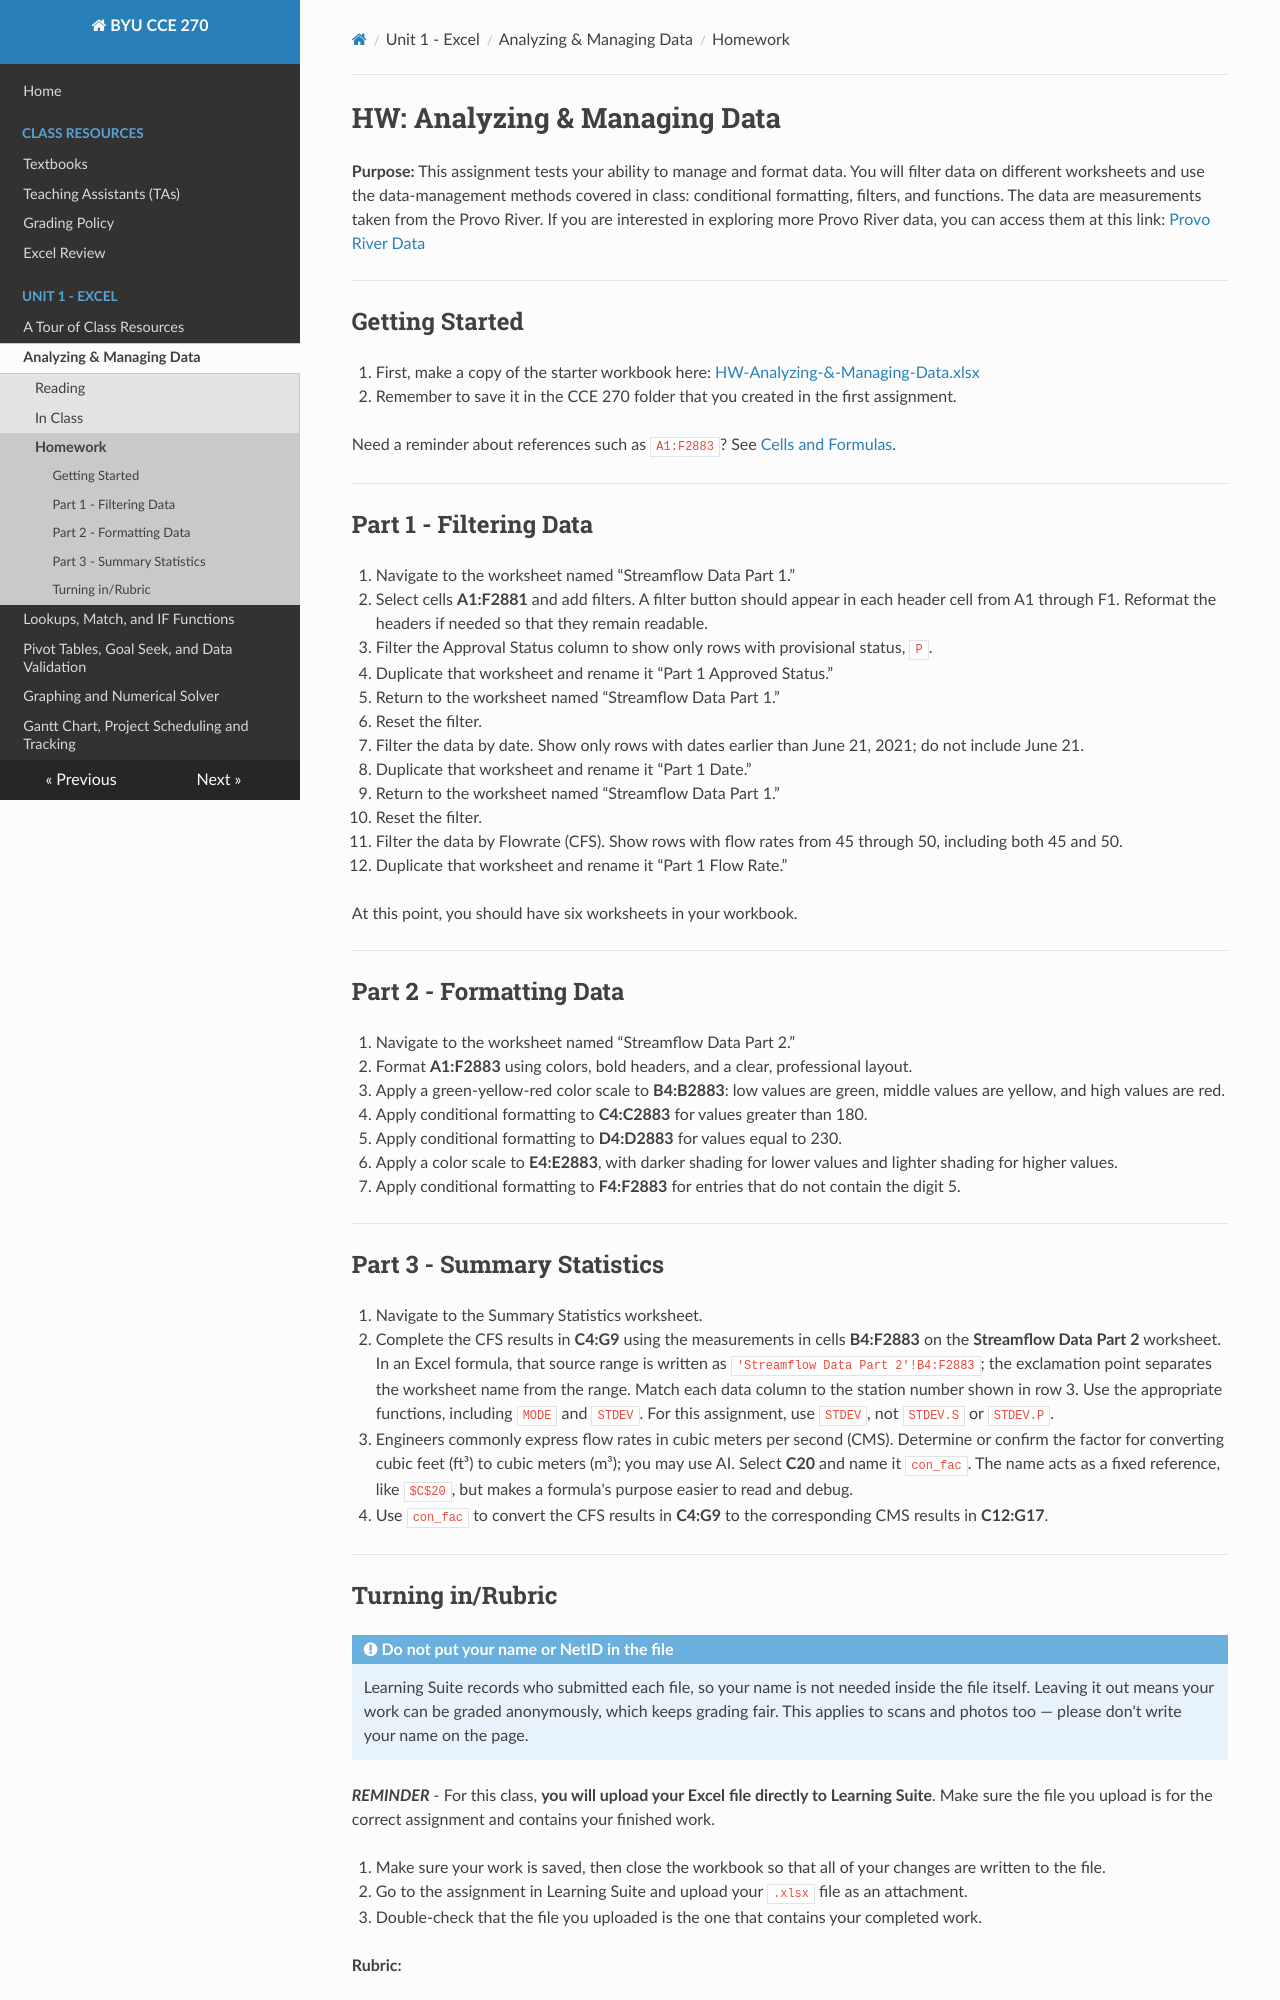

repository: byu-cce270/content · page: unit1/1_analyzing_managing_data/data_hw/index.html · generator: mkdocs

#  HW: Analyzing & Managing Data

**Purpose:** This assignment tests your ability to manage and format data. You will filter data on different worksheets and use the data-management methods covered in class: conditional formatting, filters, and functions. The data are measurements taken from the Provo River. If you are interested in exploring more Provo River data, you can access them at this link:
[Provo River Data](https://waterdata.usgs.gov/monitoring-location/10163000/#parameterCode=00065&period=P7D){:target="_blank"}

---

## Getting Started

1. First, make a copy of the starter workbook here:
   [HW-Analyzing-&-Managing-Data.xlsx](HW-Analyzing-%26-Managing-Data.xlsx)
2. Remember to save it in the CCE 270 folder that you created in the first assignment.

Need a reminder about references such as `A1:F2883`? See [Cells and Formulas](../../resources/excel_review/basic_excel_review.md).

---

## Part 1 - Filtering Data

1. Navigate to the worksheet named “Streamflow Data Part 1.”
2. Select cells **A1:F2881** and add filters. A filter button should appear in each header cell from A1 through F1. Reformat the headers if needed so that they remain readable.
3. Filter the Approval Status column to show only rows with provisional status, `P`.
4. Duplicate that worksheet and rename it “Part 1 Approved Status.”
5. Return to the worksheet named “Streamflow Data Part 1.”
6. Reset the filter.
7. Filter the data by date. Show only rows with dates earlier than June 21, 2021; do not include June 21.
8. Duplicate that worksheet and rename it “Part 1 Date.”
9. Return to the worksheet named “Streamflow Data Part 1.”
10. Reset the filter.
11. Filter the data by Flowrate (CFS). Show rows with flow rates from 45 through 50, including both 45 and 50.
12. Duplicate that worksheet and rename it “Part 1 Flow Rate.”

At this point, you should have six worksheets in your workbook.

---

## Part 2 - Formatting Data

1. Navigate to the worksheet named “Streamflow Data Part 2.”
2. Format **A1:F2883** using colors, bold headers, and a clear, professional layout.
3. Apply a green-yellow-red color scale to **B4:B2883**: low values are green, middle values are yellow, and high values are red.
4. Apply conditional formatting to **C4:C2883** for values greater than 180.
5. Apply conditional formatting to **D4:D2883** for values equal to 230.
6. Apply a color scale to **E4:E2883**, with darker shading for lower values and lighter shading for higher values.
7. Apply conditional formatting to **F4:F2883** for entries that do not contain the digit 5.

---

## Part 3 - Summary Statistics

1. Navigate to the Summary Statistics worksheet.
2. Complete the CFS results in **C4:G9** using the measurements in cells **B4:F2883** on the **Streamflow Data Part 2** worksheet. In an Excel formula, that source range is written as `'Streamflow Data Part 2'!B4:F2883`; the exclamation point separates the worksheet name from the range. Match each data column to the station number shown in row 3. Use the appropriate functions, including `MODE` and `STDEV`. For this assignment, use `STDEV`, not `STDEV.S` or `STDEV.P`.
3. Engineers commonly express flow rates in cubic meters per second (CMS). Determine or confirm the factor for converting cubic feet (ft³) to cubic meters (m³); you may use AI. Select **C20** and name it `con_fac`. The name acts as a fixed reference, like `$C$20`, but makes a formula's purpose easier to read and debug.
4. Use `con_fac` to convert the CFS results in **C4:G9** to the corresponding CMS results in **C12:G17**.

---
